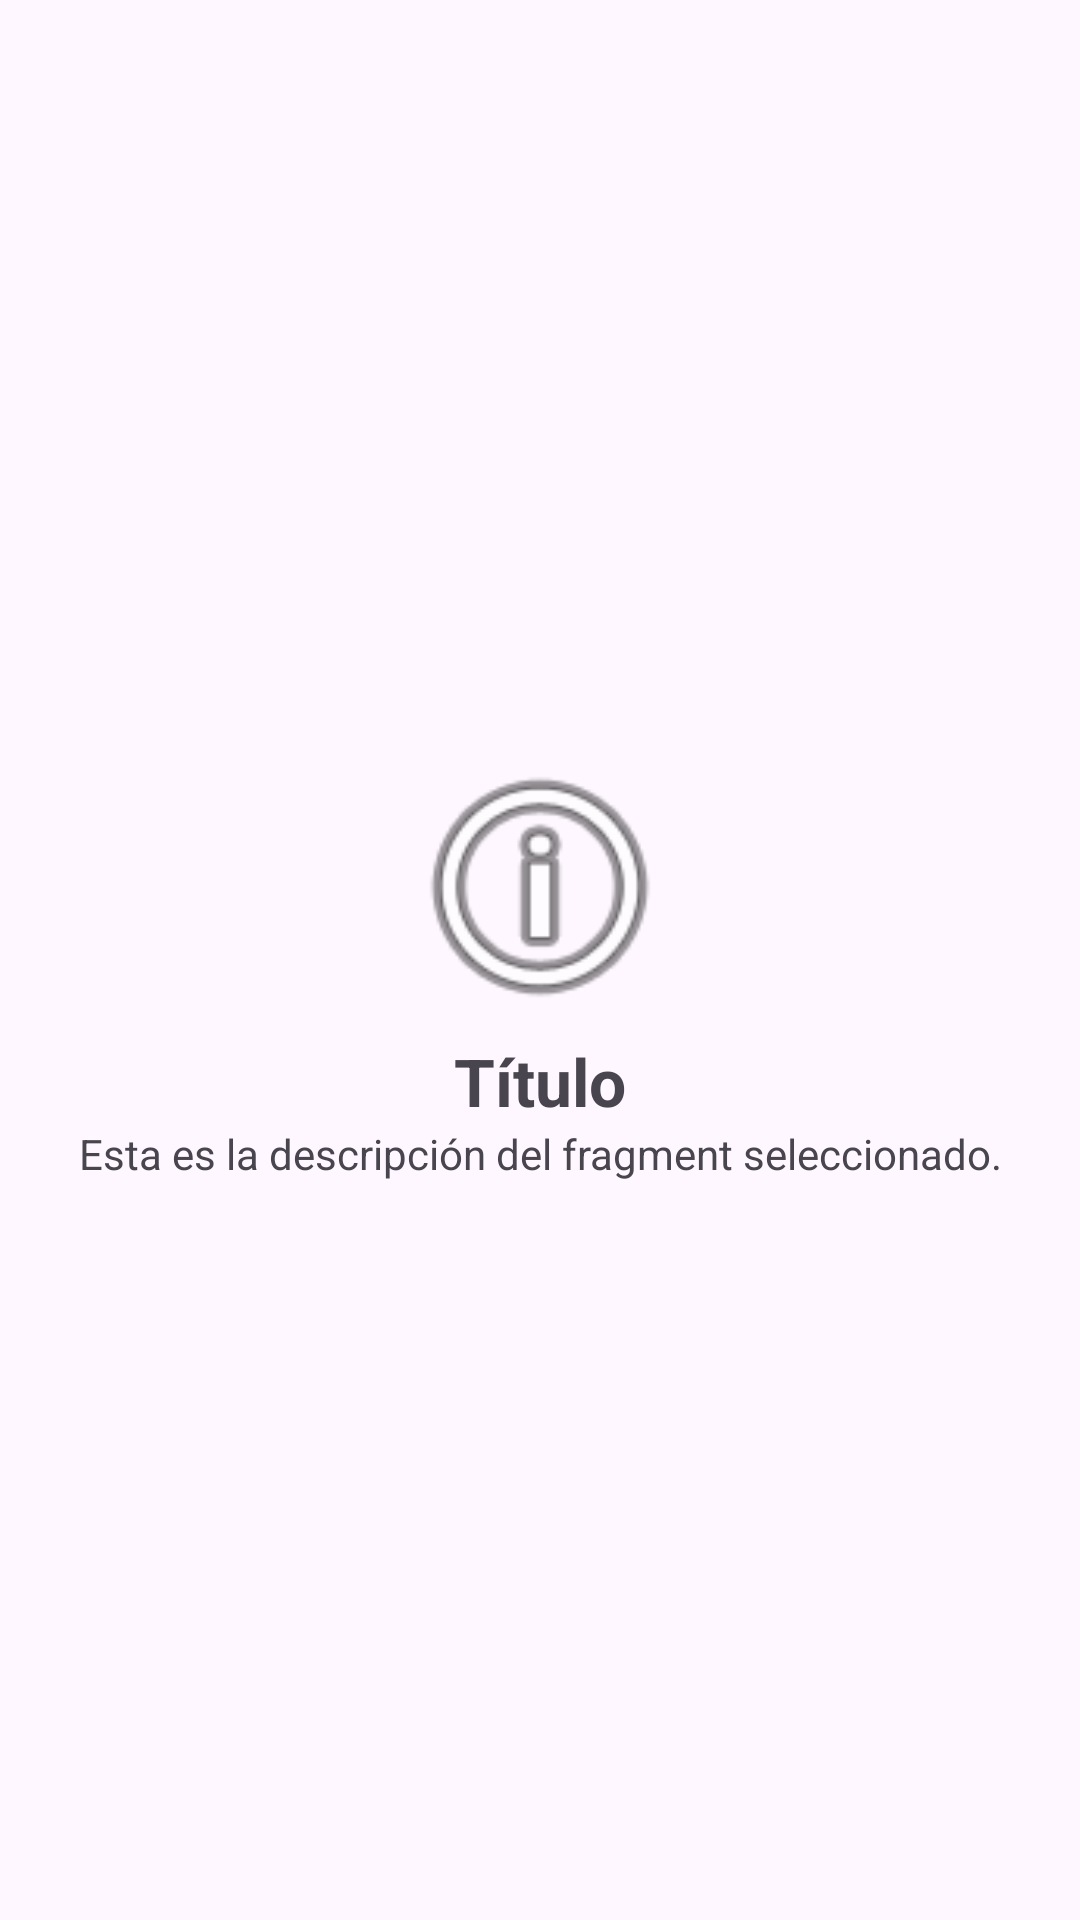

Android layout source for this screen:
<!-- AndroidManifest.xml: application theme Theme.MiAppM5 -->
<!-- res/layout/fragment_info.xml -->
<?xml version="1.0" encoding="utf-8"?>
<LinearLayout xmlns:android="http://schemas.android.com/apk/res/android"
    xmlns:tools="http://schemas.android.com/tools"
    android:layout_width="match_parent"
    android:layout_height="match_parent"
    android:orientation="vertical"
    android:gravity="center"
    android:padding="20dp">

    <ImageView
        android:id="@+id/ivIcon"
        android:layout_width="100dp"
        android:layout_height="100dp"
        android:src="@android:drawable/ic_menu_info_details" />

    <TextView
        android:id="@+id/tvTitle"
        android:layout_width="wrap_content"
        android:layout_height="wrap_content"
        android:text="Título"
        android:textSize="22sp"
        android:textStyle="bold"/>

    <TextView
        android:id="@+id/tvDesc"
        android:layout_width="wrap_content"
        android:layout_height="wrap_content"
        android:text="Esta es la descripción del fragment seleccionado."
        android:textAlignment="center"/>

</LinearLayout>
<!-- resources referenced by this layout -->
<resources>
  <style name="Theme.MiAppM5" parent="Base.Theme.MiAppM5" />
  <style name="Base.Theme.MiAppM5" parent="Theme.Material3.DayNight.NoActionBar">
          
          
      </style>
</resources>
